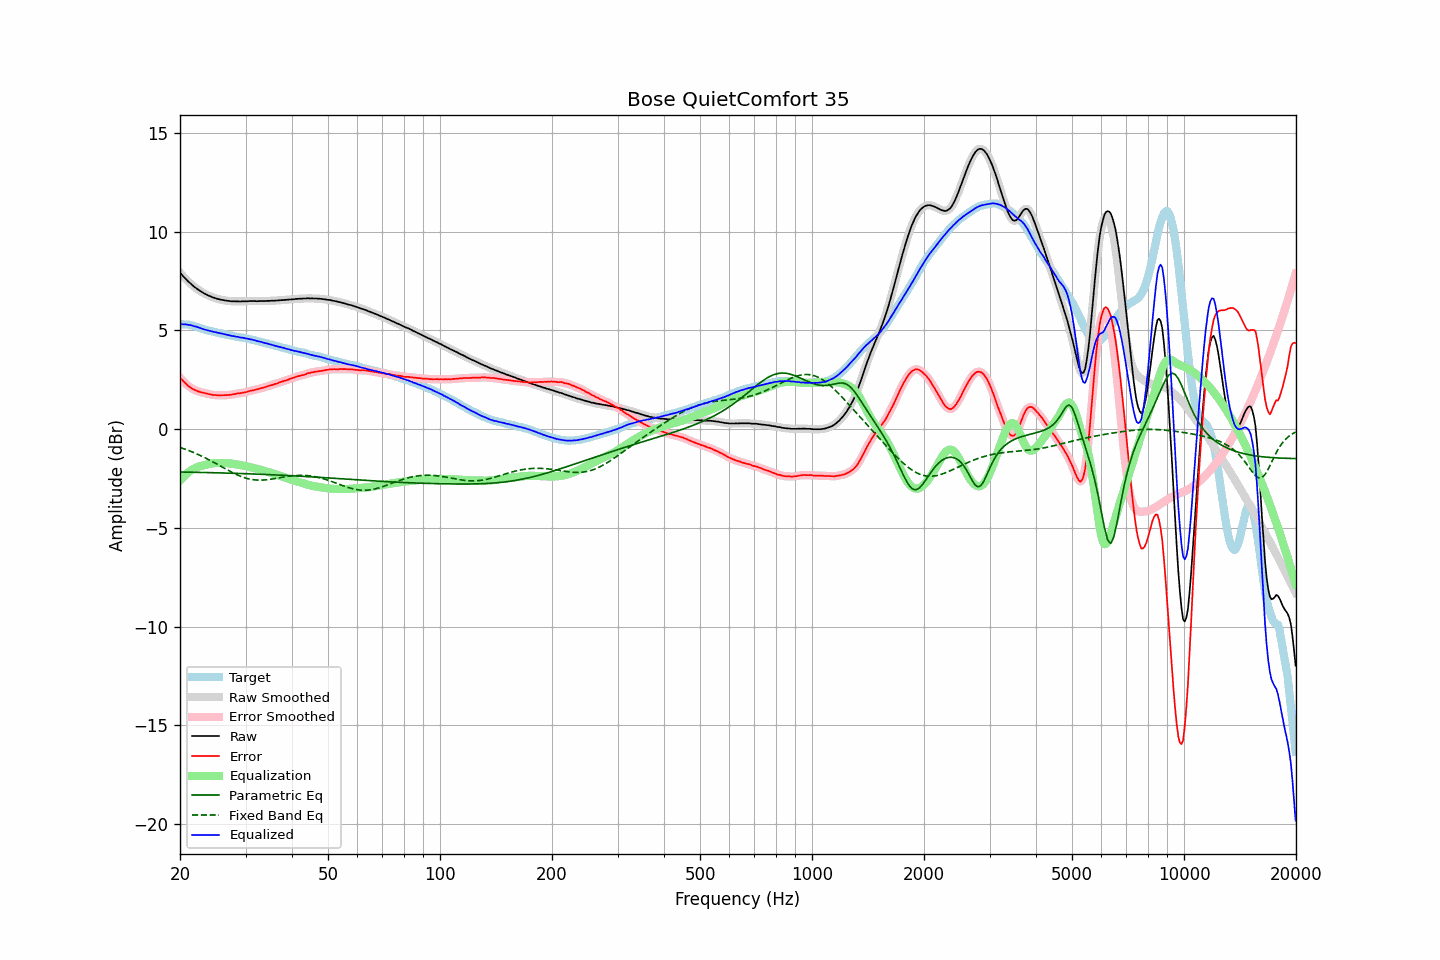

The table this chart was drawn from, first rows:
frequency, raw, error, smoothed, error_smoothed, equalization, parametric_eq, fixed_band_eq, equalized_raw, equalized_smoothed, target
20.00, 7.92, 2.60, 7.92, 2.61, -2.61, -2.17, -0.93, 5.31, 5.31, 5.32
20.20, 7.83, 2.52, 7.83, 2.52, -2.52, -2.17, -0.96, 5.32, 5.31, 5.31
20.40, 7.73, 2.42, 7.74, 2.43, -2.43, -2.18, -0.99, 5.30, 5.31, 5.31
20.61, 7.65, 2.36, 7.65, 2.35, -2.35, -2.18, -1.01, 5.31, 5.30, 5.30
20.81, 7.57, 2.27, 7.57, 2.27, -2.27, -2.18, -1.04, 5.30, 5.29, 5.30
21.02, 7.48, 2.19, 7.49, 2.20, -2.20, -2.18, -1.07, 5.28, 5.29, 5.30
21.23, 7.41, 2.14, 7.41, 2.13, -2.14, -2.18, -1.11, 5.27, 5.27, 5.27
21.44, 7.34, 2.09, 7.33, 2.08, -2.08, -2.18, -1.14, 5.26, 5.25, 5.25
21.66, 7.26, 2.03, 7.26, 2.03, -2.03, -2.19, -1.17, 5.23, 5.23, 5.23
21.87, 7.19, 1.99, 7.20, 1.99, -1.99, -2.19, -1.21, 5.20, 5.21, 5.20
22.09, 7.14, 1.96, 7.14, 1.95, -1.95, -2.19, -1.24, 5.19, 5.18, 5.18
22.31, 7.08, 1.92, 7.08, 1.92, -1.92, -2.19, -1.28, 5.16, 5.16, 5.16
22.54, 7.02, 1.89, 7.03, 1.89, -1.89, -2.19, -1.31, 5.13, 5.13, 5.13
22.76, 6.97, 1.87, 6.97, 1.87, -1.87, -2.19, -1.35, 5.10, 5.10, 5.10
22.99, 6.92, 1.85, 6.92, 1.85, -1.85, -2.20, -1.39, 5.08, 5.07, 5.07
23.22, 6.87, 1.83, 6.87, 1.83, -1.82, -2.20, -1.43, 5.05, 5.05, 5.04
23.45, 6.83, 1.81, 6.83, 1.81, -1.80, -2.20, -1.47, 5.03, 5.03, 5.02
23.69, 6.79, 1.79, 6.79, 1.79, -1.79, -2.20, -1.51, 5.01, 5.00, 5.00
23.92, 6.75, 1.77, 6.75, 1.77, -1.77, -2.20, -1.55, 4.98, 4.98, 4.98
24.16, 6.72, 1.75, 6.72, 1.75, -1.75, -2.21, -1.60, 4.97, 4.96, 4.97
24.40, 6.68, 1.73, 6.68, 1.74, -1.74, -2.21, -1.64, 4.94, 4.94, 4.95
24.65, 6.65, 1.72, 6.65, 1.73, -1.73, -2.21, -1.68, 4.92, 4.93, 4.93
24.89, 6.63, 1.72, 6.63, 1.72, -1.72, -2.21, -1.73, 4.91, 4.91, 4.91
25.14, 6.60, 1.71, 6.60, 1.72, -1.72, -2.21, -1.77, 4.89, 4.89, 4.89
25.39, 6.58, 1.71, 6.58, 1.71, -1.71, -2.22, -1.82, 4.87, 4.87, 4.87
25.65, 6.56, 1.71, 6.56, 1.71, -1.71, -2.22, -1.86, 4.85, 4.85, 4.86
25.91, 6.54, 1.72, 6.54, 1.71, -1.71, -2.22, -1.91, 4.83, 4.83, 4.83
26.16, 6.53, 1.72, 6.53, 1.71, -1.71, -2.22, -1.95, 4.82, 4.82, 4.81
26.43, 6.51, 1.72, 6.51, 1.72, -1.72, -2.23, -2.00, 4.80, 4.80, 4.79
26.69, 6.50, 1.72, 6.50, 1.72, -1.72, -2.23, -2.04, 4.78, 4.78, 4.78
26.96, 6.49, 1.73, 6.49, 1.72, -1.73, -2.23, -2.09, 4.76, 4.76, 4.76
27.23, 6.48, 1.73, 6.48, 1.73, -1.74, -2.23, -2.13, 4.74, 4.74, 4.75
27.50, 6.47, 1.74, 6.48, 1.74, -1.75, -2.23, -2.17, 4.72, 4.73, 4.73
27.77, 6.47, 1.76, 6.47, 1.76, -1.76, -2.24, -2.22, 4.71, 4.71, 4.71
28.05, 6.47, 1.77, 6.47, 1.78, -1.77, -2.24, -2.26, 4.70, 4.70, 4.70
28.33, 6.46, 1.79, 6.47, 1.79, -1.79, -2.24, -2.29, 4.68, 4.68, 4.67
28.62, 6.47, 1.81, 6.46, 1.80, -1.80, -2.25, -2.33, 4.67, 4.67, 4.66
28.90, 6.46, 1.81, 6.46, 1.82, -1.81, -2.25, -2.37, 4.65, 4.65, 4.66
29.19, 6.46, 1.83, 6.47, 1.83, -1.83, -2.25, -2.40, 4.63, 4.64, 4.63
29.48, 6.47, 1.84, 6.47, 1.84, -1.84, -2.25, -2.43, 4.63, 4.62, 4.63
29.78, 6.47, 1.86, 6.47, 1.86, -1.86, -2.26, -2.46, 4.61, 4.61, 4.61
30.08, 6.47, 1.87, 6.47, 1.87, -1.88, -2.26, -2.48, 4.59, 4.60, 4.60
30.38, 6.47, 1.89, 6.47, 1.90, -1.89, -2.26, -2.51, 4.58, 4.58, 4.58
30.68, 6.48, 1.92, 6.48, 1.92, -1.91, -2.27, -2.52, 4.57, 4.56, 4.56
30.99, 6.48, 1.94, 6.48, 1.94, -1.93, -2.27, -2.54, 4.55, 4.55, 4.54
31.30, 6.48, 1.96, 6.48, 1.96, -1.95, -2.27, -2.56, 4.53, 4.53, 4.53
31.61, 6.48, 1.97, 6.48, 1.97, -1.98, -2.27, -2.57, 4.51, 4.50, 4.51
31.93, 6.48, 2.00, 6.48, 1.99, -2.00, -2.28, -2.58, 4.49, 4.48, 4.48
32.24, 6.47, 2.01, 6.48, 2.01, -2.02, -2.28, -2.58, 4.46, 4.46, 4.46
32.57, 6.48, 2.04, 6.48, 2.04, -2.04, -2.28, -2.58, 4.45, 4.44, 4.44
32.89, 6.48, 2.05, 6.48, 2.06, -2.06, -2.29, -2.59, 4.42, 4.42, 4.43
33.22, 6.48, 2.09, 6.48, 2.08, -2.08, -2.29, -2.58, 4.40, 4.40, 4.40
33.55, 6.48, 2.10, 6.48, 2.10, -2.10, -2.29, -2.58, 4.38, 4.38, 4.38
33.89, 6.48, 2.13, 6.48, 2.13, -2.13, -2.30, -2.57, 4.35, 4.36, 4.35
34.23, 6.49, 2.15, 6.49, 2.15, -2.15, -2.30, -2.57, 4.34, 4.33, 4.34
34.57, 6.49, 2.18, 6.49, 2.18, -2.18, -2.30, -2.56, 4.31, 4.31, 4.31
34.92, 6.49, 2.20, 6.50, 2.20, -2.20, -2.31, -2.54, 4.29, 4.29, 4.29
35.27, 6.50, 2.23, 6.50, 2.23, -2.23, -2.31, -2.53, 4.27, 4.27, 4.27
35.62, 6.50, 2.25, 6.50, 2.25, -2.25, -2.32, -2.52, 4.25, 4.25, 4.25
35.97, 6.50, 2.28, 6.50, 2.28, -2.28, -2.32, -2.51, 4.22, 4.22, 4.22
... 635 more rows
